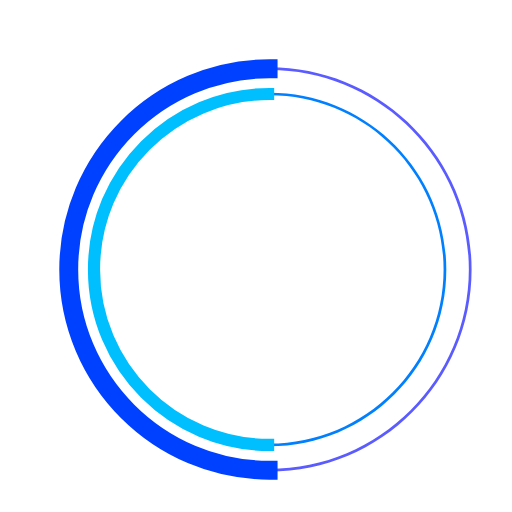
t = 0.00 s
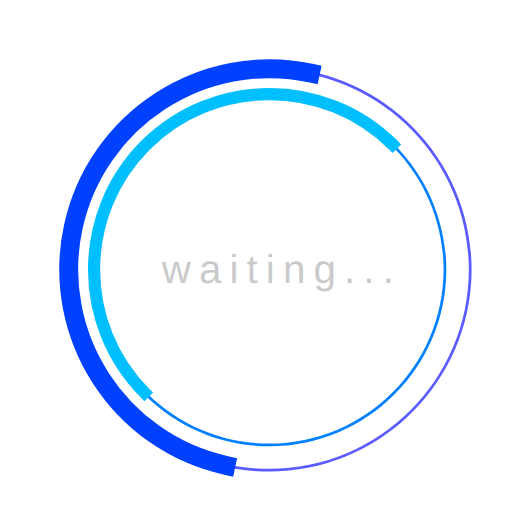
t = 0.23 s
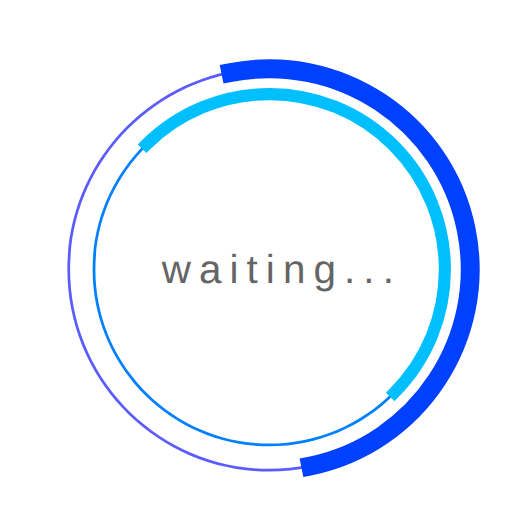
t = 0.68 s
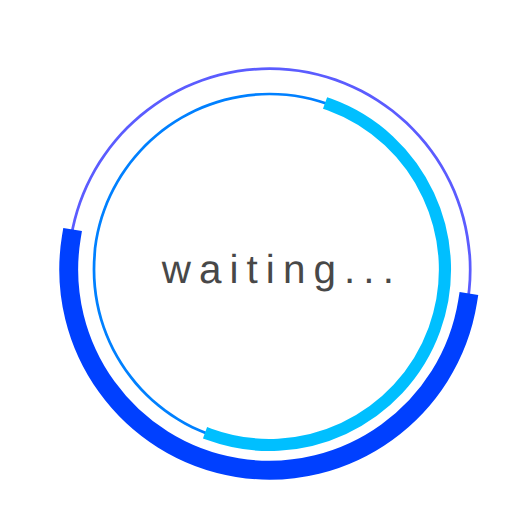
t = 1.00 s
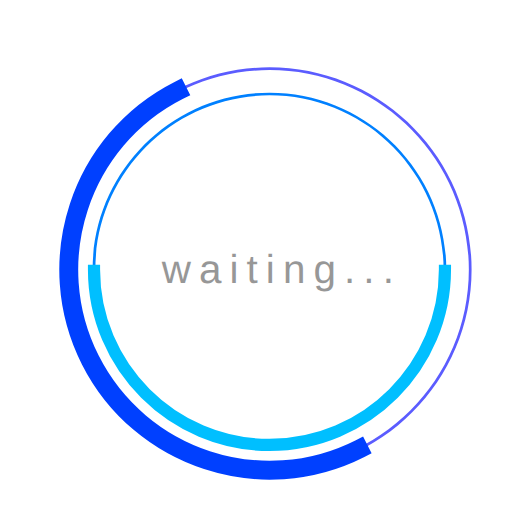
t = 1.35 s
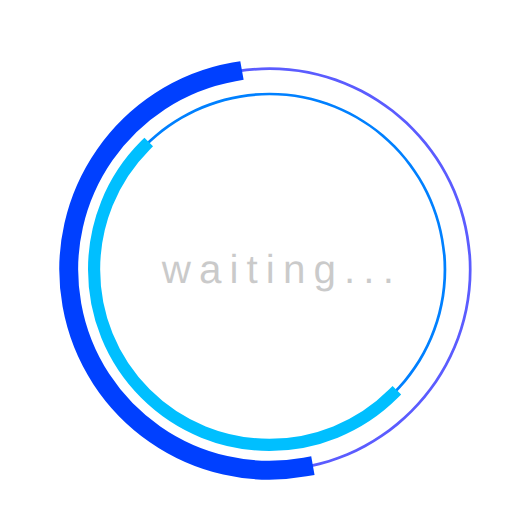
t = 1.58 s

The animated SVG that drew these frames (rendered in a browser with its animation timeline set to each time). Animation: 3 SMIL elements (animate=1,animateTransform=2); one cycle of 2.00 s, repeats indefinitely.

 <svg
  version="1.1"
  id="dc-spinner"
  xmlns="http://www.w3.org/2000/svg"
  x="0px" y="0px"
 width="150" height="150"
  viewBox="0 0 38 38"
  preserveAspectRatio="xMinYMin meet"
  >
   <text x="12" y="21" font-family="arial" font-size="3px" style="letter-spacing:0.6" fill="#323232">waiting...
     <animate
       attributeName="opacity"
       values="0;1;0" dur="1.8s"
       repeatCount="indefinite"/>
  </text>
  <path fill="#5B5CFF" d="M20,35c-8.271,0-15-6.729-15-15S11.729,5,20,5s15,6.729,15,15S28.271,35,20,35z M20,5.203
    C11.841,5.203,5.203,11.841,5.203,20c0,8.159,6.638,14.797,14.797,14.797S34.797,28.159,34.797,20
    C34.797,11.841,28.159,5.203,20,5.203z">
  </path>

  <path fill="#0080ff" d="M20,33.125c-7.237,0-13.125-5.888-13.125-13.125S12.763,6.875,20,6.875S33.125,12.763,33.125,20
    S27.237,33.125,20,33.125z M20,7.078C12.875,7.078,7.078,12.875,7.078,20c0,7.125,5.797,12.922,12.922,12.922
    S32.922,27.125,32.922,20C32.922,12.875,27.125,7.078,20,7.078z">
  </path>

  <path fill="#00bfff" stroke="#0040ff" stroke-width="1.2" stroke-miterlimit="10" d="M5.203,20
			c0-8.159,6.638-14.797,14.797-14.797V5C11.729,5,5,11.729,5,20s6.729,15,15,15v-0.203C11.841,34.797,5.203,28.159,5.203,20z">
  <animateTransform
        attributeName="transform"
        type="rotate"
        from="0 20 20"
        to="360 20 20"
        calcMode="spline"
        keySplines="0.4, 0, 0.2, 1"
        keyTimes="0;1"
        dur="2s"
        repeatCount="indefinite" />
   </path>

  <path fill="#00bfff" stroke="#00bfff" stroke-width="0.7" stroke-miterlimit="10" d="M7.078,20
  c0-7.125,5.797-12.922,12.922-12.922V6.875C12.763,6.875,6.875,12.763,6.875,20S12.763,33.125,20,33.125v-0.203
  C12.875,32.922,7.078,27.125,7.078,20z">
   <animateTransform
      attributeName="transform"
      type="rotate"
      from="0 20 20"
      to="360 20 20"
      dur="1.8s"
      repeatCount="indefinite" />
    </path>
  </svg>
